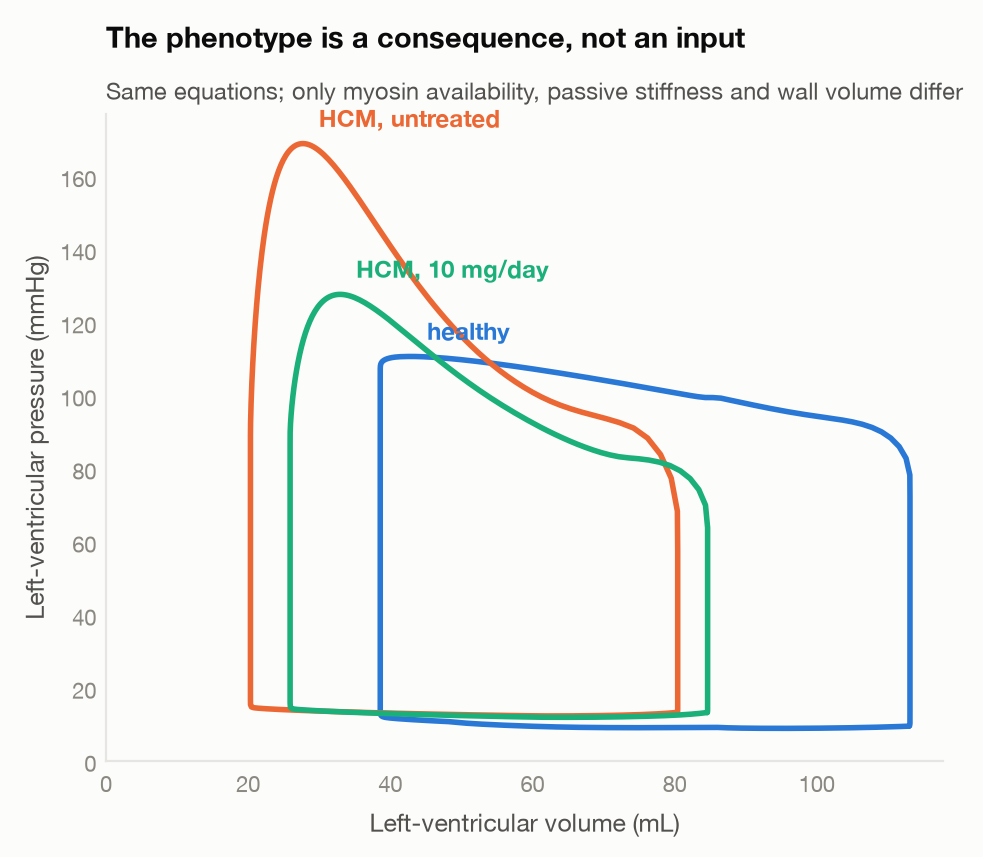

The data file committed next to this chart (first rows):
label, time_s, cavity_volume_ml, lv_pressure_mmhg, arterial_pressure_mmhg, venous_pressure_mmhg, aortic_flow_ml_per_s, mitral_flow_ml_per_s, lvot_gradient_mmhg, attached_fraction, parked_fraction, calcium_um
healthy, 0.0, 113, 9.577, 79.54, 9.721, 0.0, 48.11, 0.0, 0.008275, 0.604, 0.1
healthy, 0.002308, 113.1, 9.721, 79.45, 9.724, 0.0, 34.92, 0.0, 0.008618, 0.6039, 0.1503
healthy, 0.004615, 113.1, 10.33, 79.36, 9.732, 0.0, 6.334, 0.0, 0.0102, 0.6037, 0.1984
healthy, 0.006923, 113.1, 11.63, 79.27, 9.742, 0.0, 0.09197, 0.0, 0.01359, 0.6031, 0.2446
healthy, 0.009231, 113.1, 13.77, 79.18, 9.752, 0.0, 7.521382460842756e-05, 0.0, 0.0192, 0.6018, 0.2888
healthy, 0.01154, 113.1, 16.81, 79.09, 9.762, 0.0, 3.131620229290308e-09, 0.0, 0.02717, 0.5997, 0.3311
healthy, 0.01385, 113.1, 20.69, 79, 9.772, 0.0, 0.0, 0.0, 0.03738, 0.5963, 0.3715
healthy, 0.01615, 113.1, 25.29, 78.91, 9.783, 0.0, 0.0, 0.0, 0.04954, 0.5914, 0.4102
healthy, 0.01846, 113.1, 30.47, 78.82, 9.793, 0.0, 0.0, 0.0, 0.06326, 0.585, 0.4472
healthy, 0.02077, 113.1, 36.06, 78.73, 9.803, 0.0, 0.0, 0.0, 0.07814, 0.577, 0.4824
healthy, 0.02308, 113.1, 41.94, 78.64, 9.813, 0.0, 0.0, 0.0, 0.09381, 0.5674, 0.5161
healthy, 0.02538, 113.1, 47.98, 78.55, 9.823, 0.0, 0.0, 0.0, 0.11, 0.5563, 0.5482
healthy, 0.02769, 113.1, 54.1, 78.46, 9.834, 0.0, 0.0, 0.0, 0.1264, 0.5439, 0.5788
healthy, 0.03, 113.1, 60.23, 78.37, 9.844, 0.0, 0.0, 0.0, 0.1429, 0.5304, 0.608
healthy, 0.03231, 113.1, 66.35, 78.28, 9.854, 0.0, 0.0, 0.0, 0.1593, 0.5159, 0.6357
healthy, 0.03462, 113.1, 72.4, 78.19, 9.864, 2.08159649185604e-07, 0.0, 8.559099170187404e-19, 0.1757, 0.5006, 0.662
healthy, 0.03692, 113.1, 78.33, 78.11, 9.874, 48.29, 0.0, 0.04606, 0.1918, 0.4847, 0.687
healthy, 0.03923, 112.6, 82.88, 78.34, 9.884, 351.4, 0.0, 2.439, 0.2078, 0.4686, 0.7108
healthy, 0.04154, 111.6, 86.08, 78.82, 9.894, 473.4, 0.0, 4.427, 0.2233, 0.4528, 0.7333
healthy, 0.04385, 110.4, 88.42, 79.42, 9.905, 540, 0.0, 5.76, 0.2385, 0.4375, 0.7546
healthy, 0.04615, 109.1, 90.11, 80.09, 9.915, 576.6, 0.0, 6.567, 0.2532, 0.4229, 0.7747
healthy, 0.04846, 107.8, 91.33, 80.79, 9.925, 594.3, 0.0, 6.976, 0.2673, 0.4092, 0.7938
healthy, 0.05077, 106.4, 92.21, 81.51, 9.936, 599.6, 0.0, 7.101, 0.2809, 0.3962, 0.8117
healthy, 0.05308, 105, 92.85, 82.23, 9.946, 596.9, 0.0, 7.038, 0.2939, 0.3842, 0.8286
healthy, 0.05538, 103.6, 93.34, 82.94, 9.957, 589.4, 0.0, 6.862, 0.3062, 0.3729, 0.8445
healthy, 0.05769, 102.3, 93.74, 83.64, 9.968, 579.3, 0.0, 6.63, 0.318, 0.3624, 0.8594
healthy, 0.06, 101, 94.11, 84.32, 9.979, 568.4, 0.0, 6.381, 0.3291, 0.3525, 0.8734
healthy, 0.06231, 99.67, 94.47, 84.99, 9.99, 557.5, 0.0, 6.139, 0.3395, 0.3434, 0.8865
healthy, 0.06462, 98.4, 94.84, 85.64, 10, 547.4, 0.0, 5.918, 0.3494, 0.3348, 0.8987
healthy, 0.06692, 97.14, 95.23, 86.28, 10.01, 538.3, 0.0, 5.723, 0.3587, 0.3269, 0.91
healthy, 0.06923, 95.91, 95.64, 86.9, 10.02, 530.3, 0.0, 5.555, 0.3675, 0.3194, 0.9206
healthy, 0.07154, 94.7, 96.07, 87.52, 10.04, 523.4, 0.0, 5.411, 0.3757, 0.3124, 0.9303
healthy, 0.07385, 93.5, 96.51, 88.12, 10.05, 517.3, 0.0, 5.287, 0.3834, 0.3059, 0.9393
healthy, 0.07615, 92.31, 96.97, 88.72, 10.06, 512.1, 0.0, 5.179, 0.3906, 0.2998, 0.9476
healthy, 0.07846, 91.13, 97.43, 89.31, 10.07, 507.4, 0.0, 5.085, 0.3973, 0.294, 0.9551
healthy, 0.08077, 89.97, 97.91, 89.89, 10.08, 503.2, 0.0, 5.002, 0.4036, 0.2887, 0.962
healthy, 0.08308, 88.81, 98.39, 90.46, 10.09, 499.4, 0.0, 4.926, 0.4095, 0.2837, 0.9682
healthy, 0.08538, 87.66, 98.86, 91.03, 10.11, 495.8, 0.0, 4.857, 0.415, 0.279, 0.9738
healthy, 0.08769, 86.52, 99.34, 91.6, 10.12, 492.5, 0.0, 4.792, 0.4201, 0.2746, 0.9788
healthy, 0.09, 85.39, 99.5, 92.15, 10.13, 476.8, 0.0, 4.49, 0.4249, 0.2705, 0.9832
healthy, 0.09231, 84.32, 99.52, 92.68, 10.14, 455.9, 0.0, 4.105, 0.4293, 0.2668, 0.987
healthy, 0.09462, 83.28, 99.74, 93.18, 10.15, 444.3, 0.0, 3.899, 0.4334, 0.2633, 0.9903
healthy, 0.09692, 82.27, 100.1, 93.67, 10.17, 436.5, 0.0, 3.764, 0.4372, 0.26, 0.9931
healthy, 0.09923, 81.27, 100.4, 94.15, 10.18, 430.3, 0.0, 3.657, 0.4407, 0.257, 0.9954
healthy, 0.1015, 80.28, 100.7, 94.62, 10.19, 424.6, 0.0, 3.562, 0.4439, 0.2542, 0.9972
healthy, 0.1038, 79.31, 101.1, 95.08, 10.2, 419.2, 0.0, 3.472, 0.4469, 0.2516, 0.9985
healthy, 0.1062, 78.35, 101.4, 95.53, 10.22, 414, 0.0, 3.385, 0.4496, 0.2492, 0.9994
healthy, 0.1085, 77.4, 101.7, 95.98, 10.23, 408.7, 0.0, 3.3, 0.4522, 0.247, 0.9999
healthy, 0.1108, 76.46, 102.1, 96.42, 10.24, 403.6, 0.0, 3.217, 0.4545, 0.2449, 1
healthy, 0.1131, 75.54, 102.4, 96.85, 10.25, 398.4, 0.0, 3.136, 0.4566, 0.243, 0.9997
healthy, 0.1154, 74.62, 102.7, 97.28, 10.27, 393.3, 0.0, 3.056, 0.4585, 0.2412, 0.999
healthy, 0.1177, 73.72, 103, 97.69, 10.28, 388.2, 0.0, 2.977, 0.4602, 0.2396, 0.9979
healthy, 0.12, 72.83, 103.3, 98.1, 10.29, 383.1, 0.0, 2.9, 0.4618, 0.2381, 0.9965
healthy, 0.1223, 71.95, 103.6, 98.5, 10.31, 378.1, 0.0, 2.824, 0.4632, 0.2367, 0.9948
healthy, 0.1246, 71.08, 103.9, 98.9, 10.32, 373, 0.0, 2.749, 0.4644, 0.2355, 0.9927
healthy, 0.1269, 70.23, 104.2, 99.29, 10.33, 368, 0.0, 2.676, 0.4655, 0.2344, 0.9904
healthy, 0.1292, 69.39, 104.4, 99.67, 10.35, 363, 0.0, 2.603, 0.4664, 0.2334, 0.9877
healthy, 0.1315, 68.55, 104.7, 100, 10.36, 358, 0.0, 2.532, 0.4672, 0.2325, 0.9848
healthy, 0.1338, 67.73, 105, 100.4, 10.37, 353.1, 0.0, 2.463, 0.4679, 0.2317, 0.9817
healthy, 0.1362, 66.92, 105.2, 100.8, 10.39, 348.1, 0.0, 2.394, 0.4685, 0.2309, 0.9783
... 1,140 more rows
